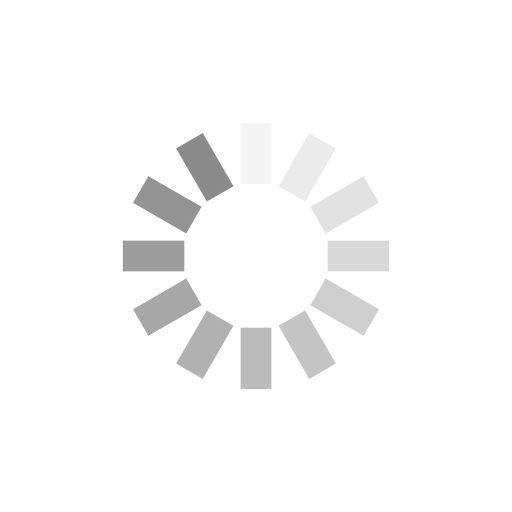
t = 0.00 s
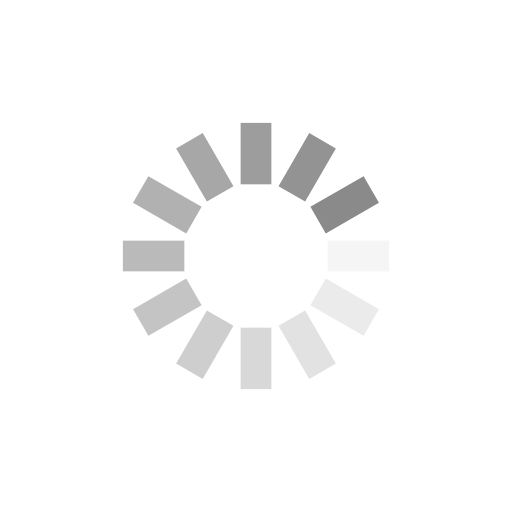
t = 0.25 s
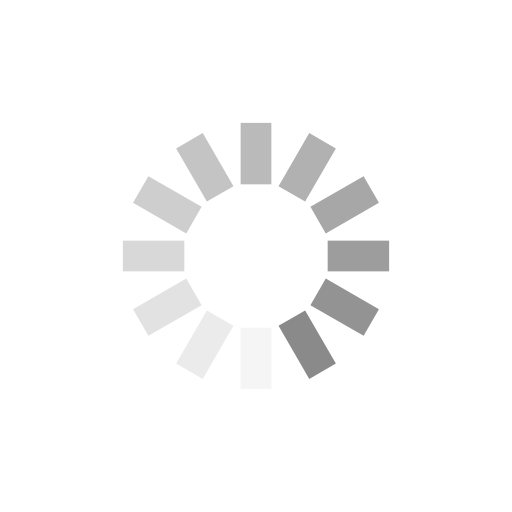
t = 0.50 s
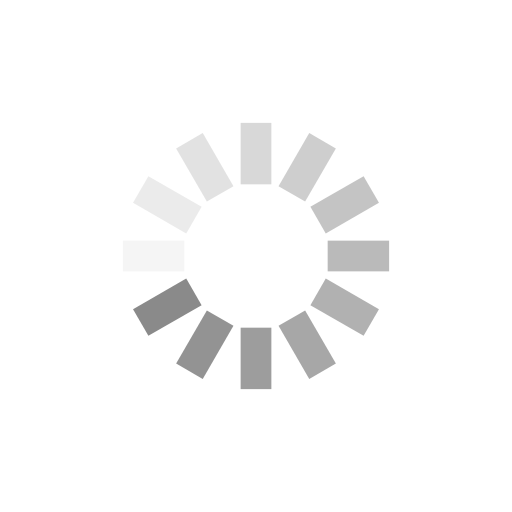
t = 0.75 s

The animated SVG that drew these frames (rendered in a browser with its animation timeline set to each time). Animation: 12 SMIL elements (animate=12); one cycle of 1.00 s, repeats indefinitely.

<?xml version="1.0" encoding="utf-8"?>
<svg xmlns="http://www.w3.org/2000/svg" xmlns:xlink="http://www.w3.org/1999/xlink" style="margin: auto; background: rgb(255, 255, 255); display: block; shape-rendering: auto; animation-play-state: running; animation-delay: 0s;" width="200px" height="200px" viewBox="0 0 100 100" preserveAspectRatio="xMidYMid">
<g transform="rotate(0 50 50)" style="animation-play-state: running; animation-delay: 0s;">
  <rect x="47" y="24" rx="0" ry="0" width="6" height="12" fill="#8a8a8a" style="animation-play-state: running; animation-delay: 0s;">
    <animate attributeName="opacity" values="1;0" keyTimes="0;1" dur="1s" begin="-0.9166666666666666s" repeatCount="indefinite" style="animation-play-state: running; animation-delay: 0s;"></animate>
  </rect>
</g><g transform="rotate(30 50 50)" style="animation-play-state: running; animation-delay: 0s;">
  <rect x="47" y="24" rx="0" ry="0" width="6" height="12" fill="#8a8a8a" style="animation-play-state: running; animation-delay: 0s;">
    <animate attributeName="opacity" values="1;0" keyTimes="0;1" dur="1s" begin="-0.8333333333333334s" repeatCount="indefinite" style="animation-play-state: running; animation-delay: 0s;"></animate>
  </rect>
</g><g transform="rotate(60 50 50)" style="animation-play-state: running; animation-delay: 0s;">
  <rect x="47" y="24" rx="0" ry="0" width="6" height="12" fill="#8a8a8a" style="animation-play-state: running; animation-delay: 0s;">
    <animate attributeName="opacity" values="1;0" keyTimes="0;1" dur="1s" begin="-0.75s" repeatCount="indefinite" style="animation-play-state: running; animation-delay: 0s;"></animate>
  </rect>
</g><g transform="rotate(90 50 50)" style="animation-play-state: running; animation-delay: 0s;">
  <rect x="47" y="24" rx="0" ry="0" width="6" height="12" fill="#8a8a8a" style="animation-play-state: running; animation-delay: 0s;">
    <animate attributeName="opacity" values="1;0" keyTimes="0;1" dur="1s" begin="-0.6666666666666666s" repeatCount="indefinite" style="animation-play-state: running; animation-delay: 0s;"></animate>
  </rect>
</g><g transform="rotate(120 50 50)" style="animation-play-state: running; animation-delay: 0s;">
  <rect x="47" y="24" rx="0" ry="0" width="6" height="12" fill="#8a8a8a" style="animation-play-state: running; animation-delay: 0s;">
    <animate attributeName="opacity" values="1;0" keyTimes="0;1" dur="1s" begin="-0.5833333333333334s" repeatCount="indefinite" style="animation-play-state: running; animation-delay: 0s;"></animate>
  </rect>
</g><g transform="rotate(150 50 50)" style="animation-play-state: running; animation-delay: 0s;">
  <rect x="47" y="24" rx="0" ry="0" width="6" height="12" fill="#8a8a8a" style="animation-play-state: running; animation-delay: 0s;">
    <animate attributeName="opacity" values="1;0" keyTimes="0;1" dur="1s" begin="-0.5s" repeatCount="indefinite" style="animation-play-state: running; animation-delay: 0s;"></animate>
  </rect>
</g><g transform="rotate(180 50 50)" style="animation-play-state: running; animation-delay: 0s;">
  <rect x="47" y="24" rx="0" ry="0" width="6" height="12" fill="#8a8a8a" style="animation-play-state: running; animation-delay: 0s;">
    <animate attributeName="opacity" values="1;0" keyTimes="0;1" dur="1s" begin="-0.4166666666666667s" repeatCount="indefinite" style="animation-play-state: running; animation-delay: 0s;"></animate>
  </rect>
</g><g transform="rotate(210 50 50)" style="animation-play-state: running; animation-delay: 0s;">
  <rect x="47" y="24" rx="0" ry="0" width="6" height="12" fill="#8a8a8a" style="animation-play-state: running; animation-delay: 0s;">
    <animate attributeName="opacity" values="1;0" keyTimes="0;1" dur="1s" begin="-0.3333333333333333s" repeatCount="indefinite" style="animation-play-state: running; animation-delay: 0s;"></animate>
  </rect>
</g><g transform="rotate(240 50 50)" style="animation-play-state: running; animation-delay: 0s;">
  <rect x="47" y="24" rx="0" ry="0" width="6" height="12" fill="#8a8a8a" style="animation-play-state: running; animation-delay: 0s;">
    <animate attributeName="opacity" values="1;0" keyTimes="0;1" dur="1s" begin="-0.25s" repeatCount="indefinite" style="animation-play-state: running; animation-delay: 0s;"></animate>
  </rect>
</g><g transform="rotate(270 50 50)" style="animation-play-state: running; animation-delay: 0s;">
  <rect x="47" y="24" rx="0" ry="0" width="6" height="12" fill="#8a8a8a" style="animation-play-state: running; animation-delay: 0s;">
    <animate attributeName="opacity" values="1;0" keyTimes="0;1" dur="1s" begin="-0.16666666666666666s" repeatCount="indefinite" style="animation-play-state: running; animation-delay: 0s;"></animate>
  </rect>
</g><g transform="rotate(300 50 50)" style="animation-play-state: running; animation-delay: 0s;">
  <rect x="47" y="24" rx="0" ry="0" width="6" height="12" fill="#8a8a8a" style="animation-play-state: running; animation-delay: 0s;">
    <animate attributeName="opacity" values="1;0" keyTimes="0;1" dur="1s" begin="-0.08333333333333333s" repeatCount="indefinite" style="animation-play-state: running; animation-delay: 0s;"></animate>
  </rect>
</g><g transform="rotate(330 50 50)" style="animation-play-state: running; animation-delay: 0s;">
  <rect x="47" y="24" rx="0" ry="0" width="6" height="12" fill="#8a8a8a" style="animation-play-state: running; animation-delay: 0s;">
    <animate attributeName="opacity" values="1;0" keyTimes="0;1" dur="1s" begin="0s" repeatCount="indefinite" style="animation-play-state: running; animation-delay: 0s;"></animate>
  </rect>
</g>
<!-- [ldio] generated by https://loading.io/ --></svg>
